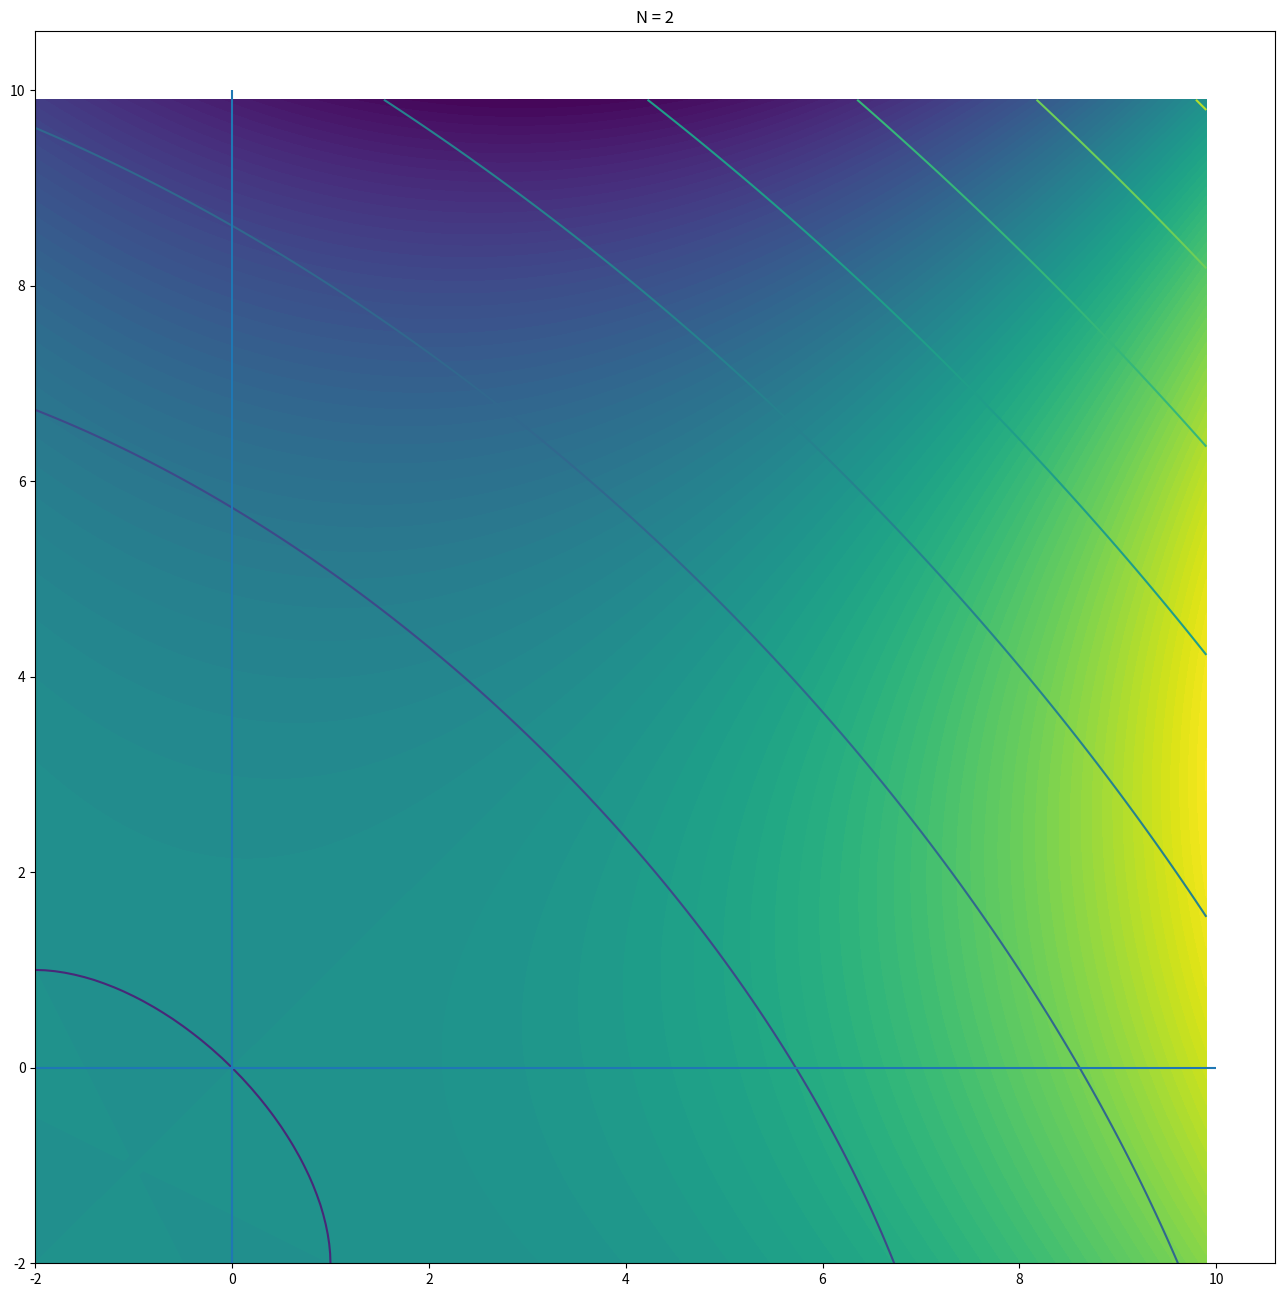

Here is the Python script that generated this plot:
import numpy as np
import matplotlib as mpl
import matplotlib.pyplot as plt
from matplotlib import cm
from matplotlib.axes._base import _AxesBase
import matplotlib.colors as colors
from numpy import sqrt
from numpy import arctan as atan


def casimir2(n, q, p):
    return q ** 2 + 2 * q * p / n + p ** 2 + (n + 1) * (q + p)


def casimir3(n, q, p):
    return q ** 3 + 3 * q ** 2 * p / n - 3 * q * p ** 2 / n - p ** 3 \
        + 3 * (n + 1) * (q ** 2 - p ** 2) / 2 \
        + (n + 1) ** 2 * (q - p) / 2

def plot_sl3_casimir():
    mpl.use('qtagg')
    # q, p in [(8, 0), (5, 4), (4, 5), (0, 8)]
    x = y = np.arange(0., 8.1, 0.1)
    X, Y = np.meshgrid(x, y)
    N = 2  # The meshgrid works for all N > 1, but the contour line formulas do not work
    eta = casimir2(N, X, Y)
    nu = casimir3(N, X, Y)
    fig, (ax1, ax2) = plt.subplots(ncols=2
                                   , dpi=300
                                   , tight_layout=True
                                   , subplot_kw=dict(projection="3d", elev=17, azim=-164, xlabel="q", ylabel="p"))
    fig.suptitle("Actions of the Casimirs on an irrep H_p,q", )
    assert isinstance(ax1, _AxesBase)
    ax1.set_title("Second order")
    start = 2 * atan(-4 * sqrt(3) / 15 + sqrt(273) / 15)
    end = 2 * atan(4 * sqrt(3) / 15 + sqrt(273) / 15)
    t = np.arange(start, end, 0.01)
    a = 88
    x = 2 * np.sqrt(a + 3) * np.cos(t)
    y = 2 * np.sqrt(a / 3 + 1) * np.sin(t)
    q = (x + y - N) / 2
    p = (y - x - N) / 2
    ax1.plot(q, p, zs=a, color="orange")
    ax1.plot(q, p, zs=0, color="orange", linestyle="dashed")
    ax1.plot_wireframe(X, Y, eta, cmap=cm.coolwarm, rcount=10, ccount=10)
    ax2.plot(q, p, casimir3(N, q, p), color="orange")

    ax2.plot_wireframe(X, Y, nu, cmap=cm.coolwarm, rcount=10, ccount=10)
    assert isinstance(ax2, _AxesBase)
    ax2.plot(q, p, zs=ax2.zz_dataLim.bounds[0], color="orange", linestyle="dashed")
    ax2.set_title("Third order")
    plt.show()
    # plt.close()


if __name__ == "__main__":
    # plot_sl3_casimir()
    x_min = -2.
    x_max = 10.
    x = y = np.arange(x_min, x_max, 0.1)
    X, Y = np.meshgrid(x, y)
    for N in range(2, 3):
        plt.figure(figsize=(16, 16))
        Z = casimir3(N, X, Y)
        plt.contourf(X, Y, Z, levels=100)
        plt.contour(X, Y, casimir2(N, X, Y))
        plt.hlines([0.0], x_min, x_max)
        plt.vlines([0.0], x_min, x_max)
        plt.title("N = "+str(N))
        plt.show()